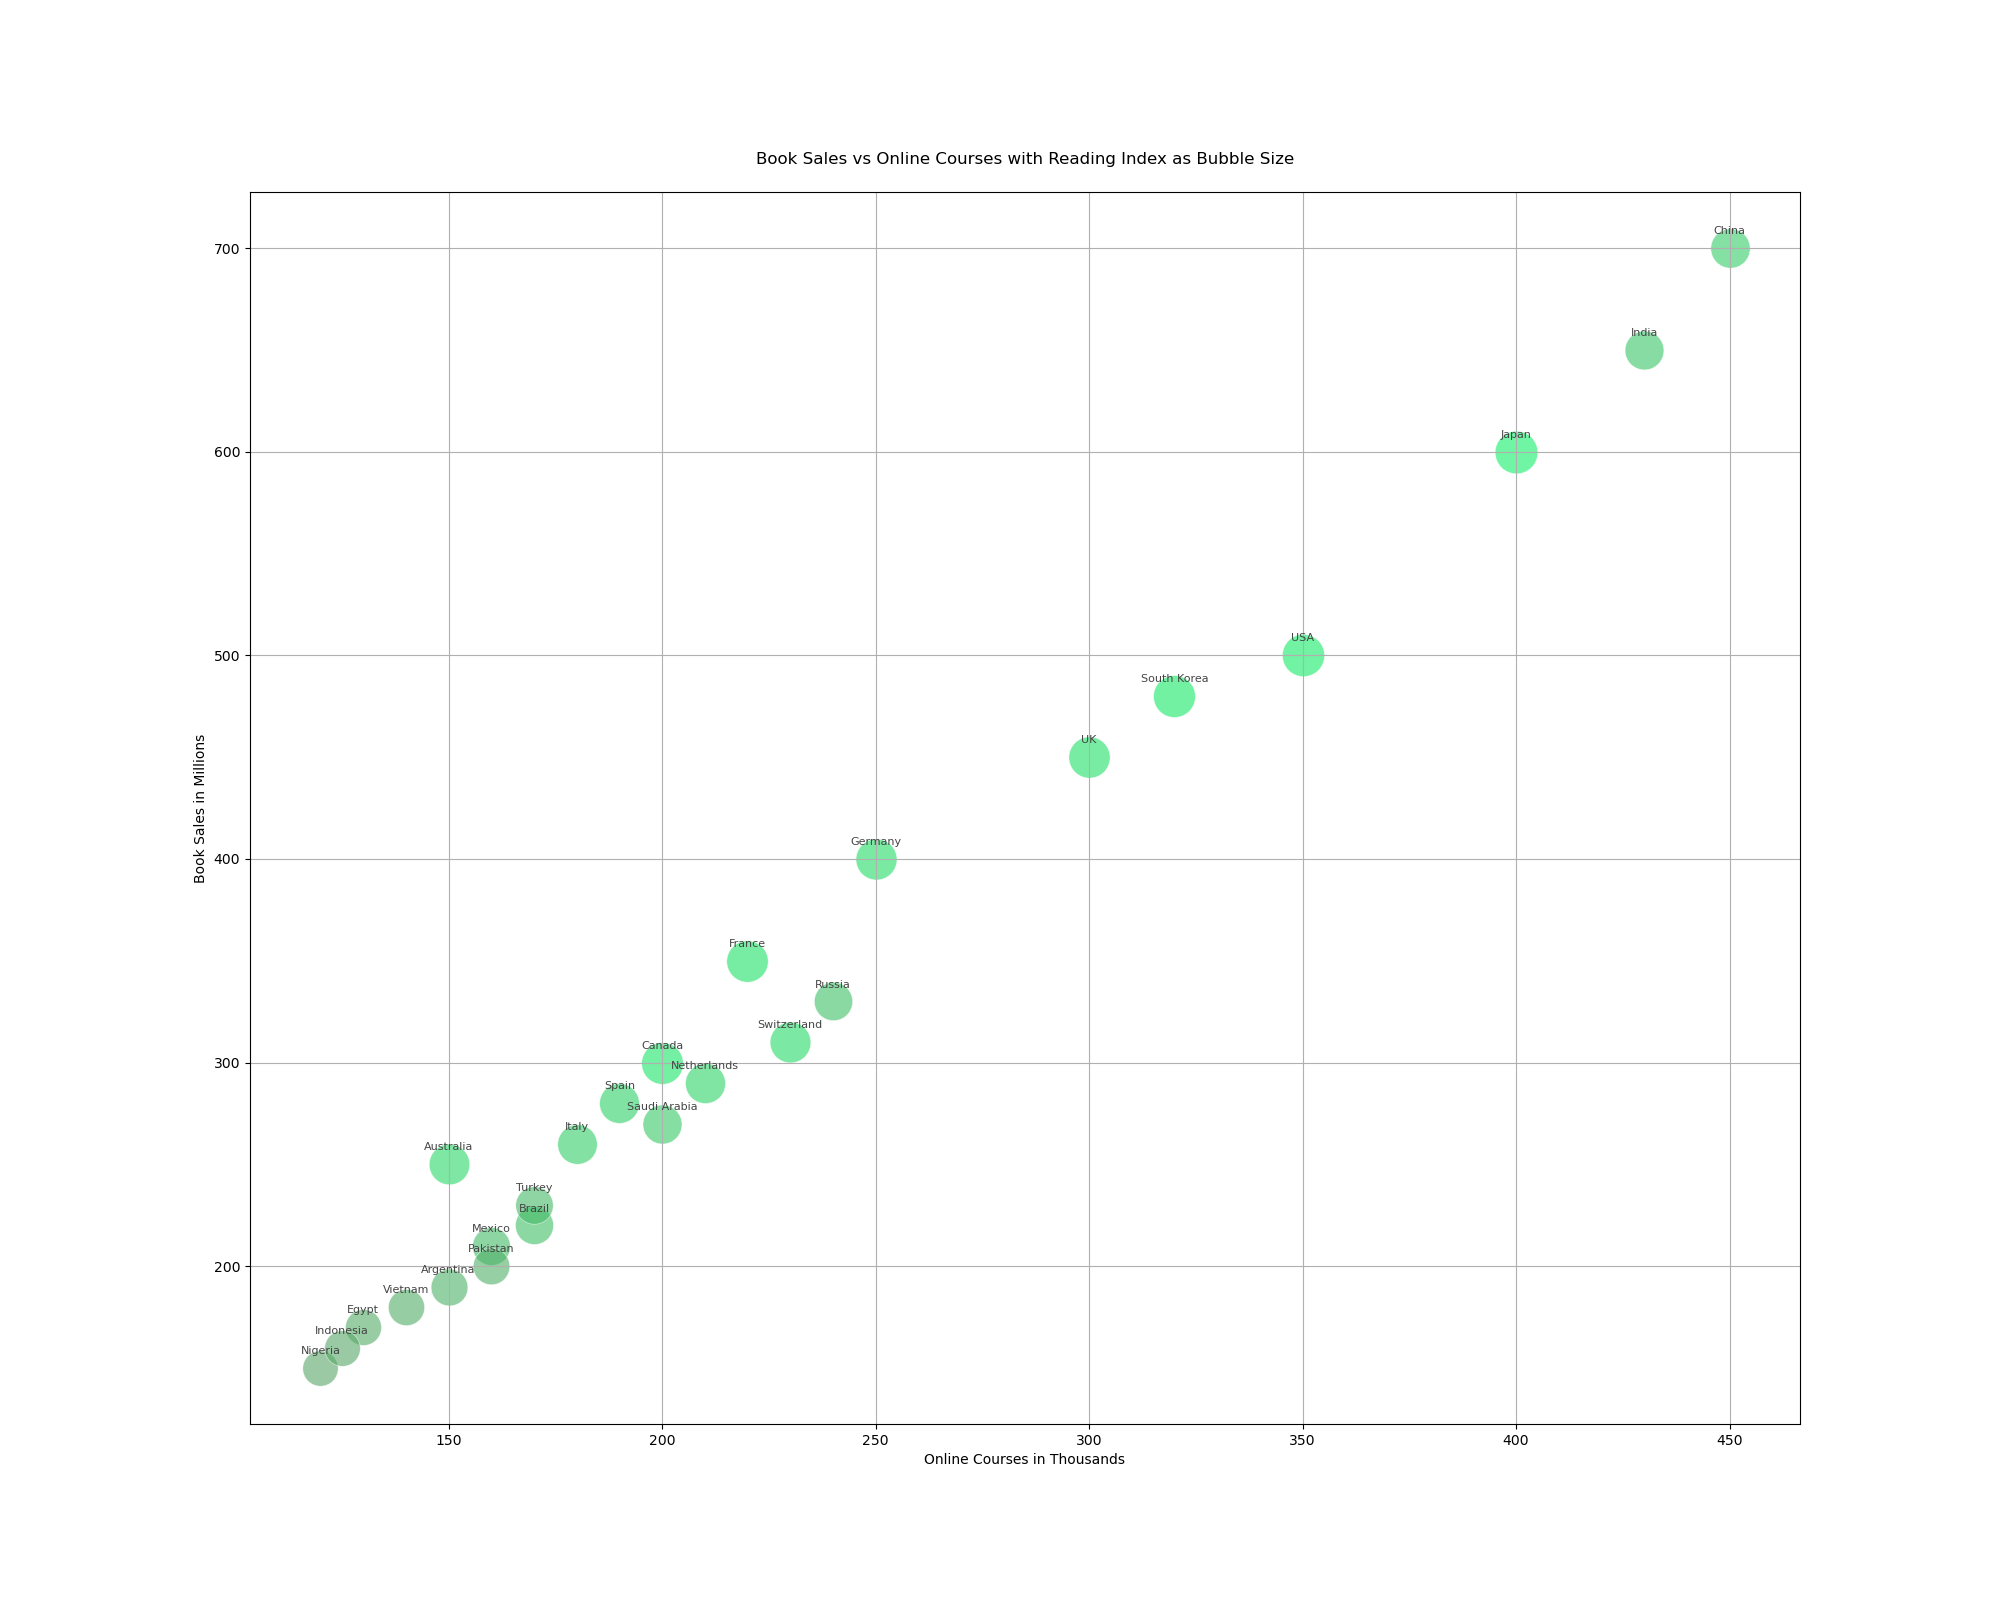

Data behind this chart, as committed beside it:
Countries, Book Sales, Online Courses, Reading Index
USA, 500, 350, 0.92
UK, 450, 300, 0.88
Canada, 300, 200, 0.90
Australia, 250, 150, 0.85
Germany, 400, 250, 0.87
France, 350, 220, 0.89
Japan, 600, 400, 0.94
China, 700, 450, 0.80
India, 650, 430, 0.78
Brazil, 220, 170, 0.75
South Korea, 480, 320, 0.91
Spain, 280, 190, 0.82
Italy, 260, 180, 0.81
Russia, 330, 240, 0.76
Mexico, 210, 160, 0.74
Netherlands, 290, 210, 0.83
Saudi Arabia, 270, 200, 0.79
Switzerland, 310, 230, 0.86
Turkey, 230, 170, 0.73
Argentina, 190, 150, 0.70
Nigeria, 150, 120, 0.65
Egypt, 170, 130, 0.67
Pakistan, 200, 160, 0.69
Vietnam, 180, 140, 0.68
Indonesia, 160, 125, 0.66
